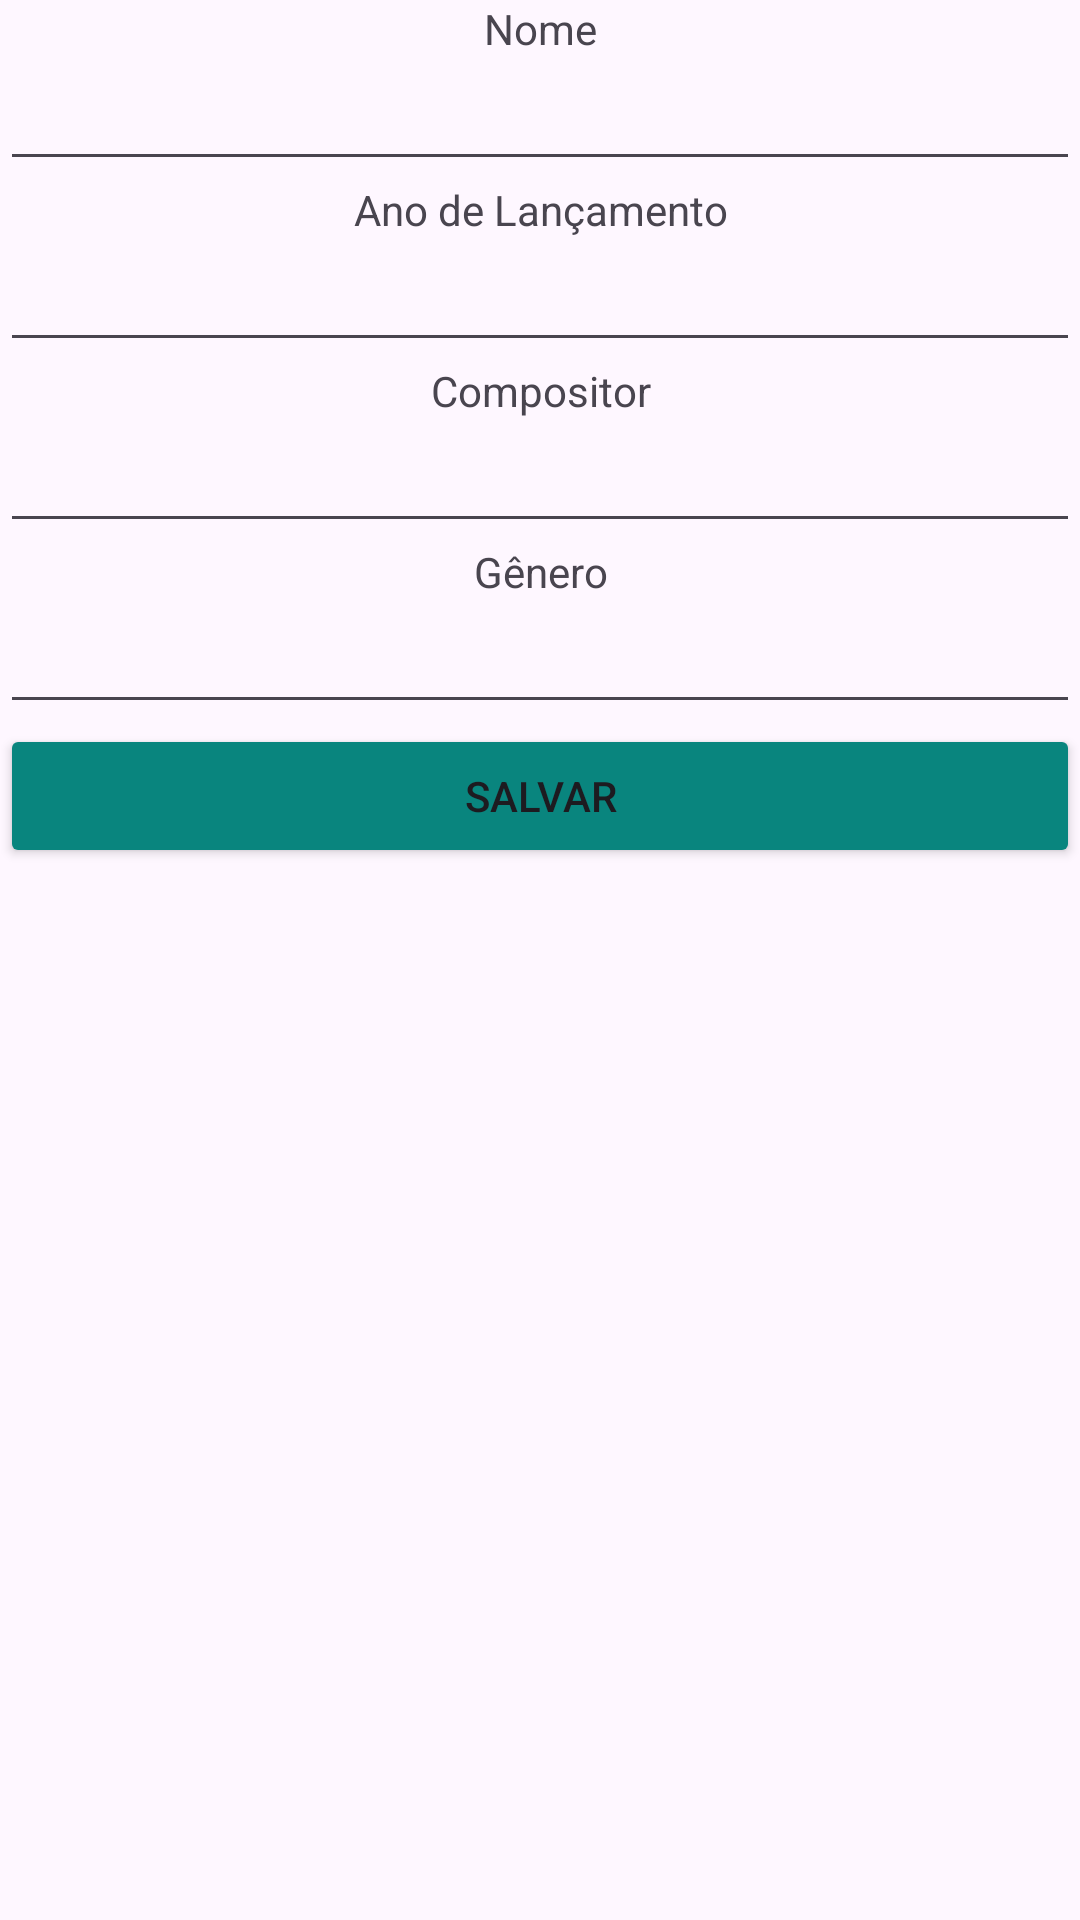

Layout XML and referenced resources for this Android screen:
<!-- AndroidManifest.xml: application theme Theme.Legato -->
<!-- res/layout/cadastro_music.xml -->
<?xml version="1.0" encoding="utf-8"?>
<LinearLayout xmlns:android="http://schemas.android.com/apk/res/android"
    xmlns:tools="http://schemas.android.com/tools"
    android:layout_width="match_parent"
    android:layout_height="match_parent"
    android:orientation="vertical">

    <TextView
        android:id="@+id/textView17"
        android:layout_width="match_parent"
        android:layout_height="wrap_content"
        android:gravity="center"
        android:text="Nome" />

    <EditText
        android:id="@+id/txtNomeMusica"
        android:layout_width="match_parent"
        android:layout_height="wrap_content"
        android:ems="10"
        android:inputType="text" />

    <TextView
        android:id="@+id/textView20"
        android:layout_width="match_parent"
        android:layout_height="wrap_content"
        android:gravity="center"
        android:text="Ano de Lançamento" />

    <EditText
        android:id="@+id/txtAnoLancamentoMusica"
        android:layout_width="match_parent"
        android:layout_height="wrap_content"
        android:ems="10"
        android:inputType="number" />

    <TextView
        android:id="@+id/textView26"
        android:layout_width="match_parent"
        android:layout_height="wrap_content"
        android:gravity="center"
        android:text="Compositor" />

    <EditText
        android:id="@+id/txtCompositorMusica"
        android:layout_width="match_parent"
        android:layout_height="wrap_content"
        android:ems="10"
        android:inputType="text" />

    <TextView
        android:id="@+id/textView27"
        android:layout_width="match_parent"
        android:layout_height="wrap_content"
        android:gravity="center"
        android:text="Gênero" />

    <EditText
        android:id="@+id/txtGeneroMusica"
        android:layout_width="match_parent"
        android:layout_height="wrap_content"
        android:ems="10"
        android:inputType="text" />

    <Button
        android:id="@+id/btnSalvarMusica"
        android:layout_width="match_parent"
        android:layout_height="wrap_content"
        android:backgroundTint="@color/colorGreen"
        android:text="Salvar" />
</LinearLayout>
<!-- resources referenced by this layout -->
<resources>
  <color name="colorGreen">#09857E</color>
  <style name="Theme.Legato" parent="Base.Theme.Legato" />
  <style name="Base.Theme.Legato" parent="Theme.Material3.DayNight.NoActionBar">
          
          
      </style>
</resources>
